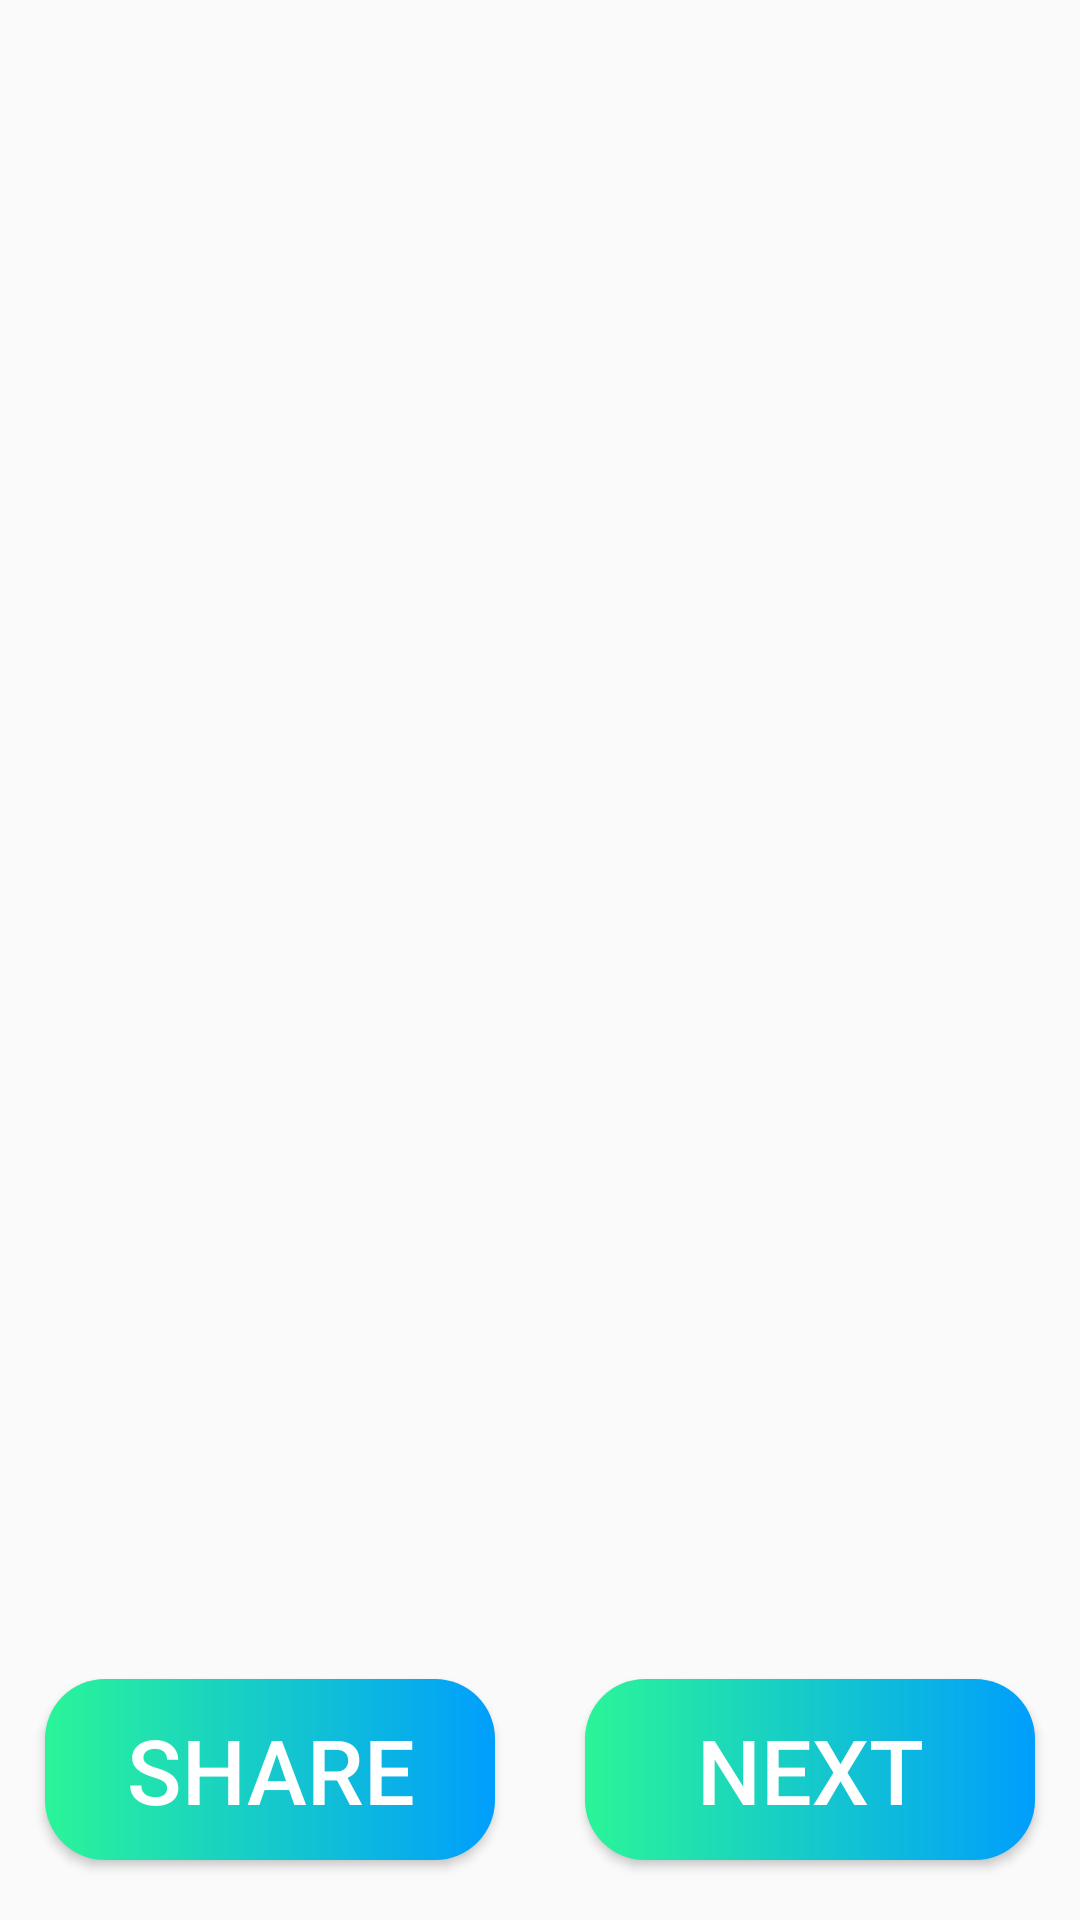

Here is an Android app screen rendered from its layout file. Give the layout XML and the strings, colors and styles it references.
<!-- AndroidManifest.xml: application theme Theme.AppCompat.Light.DarkActionBar -->
<!-- res/layout/activity_main.xml -->
<?xml version="1.0" encoding="utf-8"?>
<androidx.constraintlayout.widget.ConstraintLayout xmlns:android="http://schemas.android.com/apk/res/android"
    xmlns:app="http://schemas.android.com/apk/res-auto"
    xmlns:tools="http://schemas.android.com/tools"
    android:layout_width="match_parent"
    android:layout_height="match_parent"
    tools:context=".MainActivity">

    <ImageView
        android:id="@+id/memeImage"
        android:layout_width="0dp"
        android:layout_height="0dp"
        app:layout_constraintBottom_toTopOf="@id/shareButton"
        app:layout_constraintLeft_toLeftOf="parent"
        app:layout_constraintRight_toRightOf="parent"
        app:layout_constraintTop_toTopOf="parent"
        tools:srcCompat="@tools:sample/avatars" />

    <ProgressBar
        android:id="@+id/progress"
        android:layout_width="wrap_content"
        android:layout_height="wrap_content"
        app:layout_constraintLeft_toLeftOf="@id/memeImage"
        app:layout_constraintBottom_toBottomOf="@id/memeImage"
        app:layout_constraintTop_toTopOf="@id/memeImage"
        app:layout_constraintRight_toRightOf="@id/memeImage"/>

    <Button
        android:id="@+id/shareButton"
        style="@style/Widget.AppCompat.Button"
        android:layout_width="150dp"
        android:layout_height="wrap_content"
        android:background="@drawable/mybutton"
        android:onClick="share"
        android:padding="10dp"
        android:text="SHARE"
        android:gravity="center"
        android:textSize="30sp"
        android:layout_marginBottom="20dp"
        android:textColor="#FFFFFF"
        app:layout_constraintBottom_toBottomOf="parent"
        app:layout_constraintEnd_toStartOf="@+id/guideline"
        app:layout_constraintLeft_toLeftOf="parent"
        app:layout_constraintStart_toStartOf="parent" />

    <Button
        android:id="@+id/nextButton"
        android:layout_width="150dp"
        android:layout_height="wrap_content"
        android:padding="10dp"
        android:text="NEXT"
        android:gravity="center"
        android:onClick="next"
        android:textSize="30sp"
        android:textColor="#FFFFFF"
        android:background="@drawable/mybutton"
        android:layout_marginBottom="20dp"
        app:layout_constraintBottom_toBottomOf="parent"
        app:layout_constraintEnd_toEndOf="parent"
        app:layout_constraintRight_toRightOf="parent"
        app:layout_constraintStart_toStartOf="@+id/guideline" />

    <androidx.constraintlayout.widget.Guideline
        android:id="@+id/guideline"
        android:layout_width="wrap_content"
        android:layout_height="wrap_content"
        android:orientation="vertical"
        app:layout_constraintGuide_percent="0.5" />
</androidx.constraintlayout.widget.ConstraintLayout>
<!-- resources referenced by this layout -->
<resources>
  <!-- drawable mybutton (drawable) -->
  <?xml version="1.0" encoding="utf-8"?>
  <shape xmlns:android="http://schemas.android.com/apk/res/android" android:shape="rectangle">
      <corners android:radius="20dp"></corners>
      <gradient android:startColor="#2AF598" android:endColor="#009EFD" android:type="linear"/>
  </shape>
</resources>
